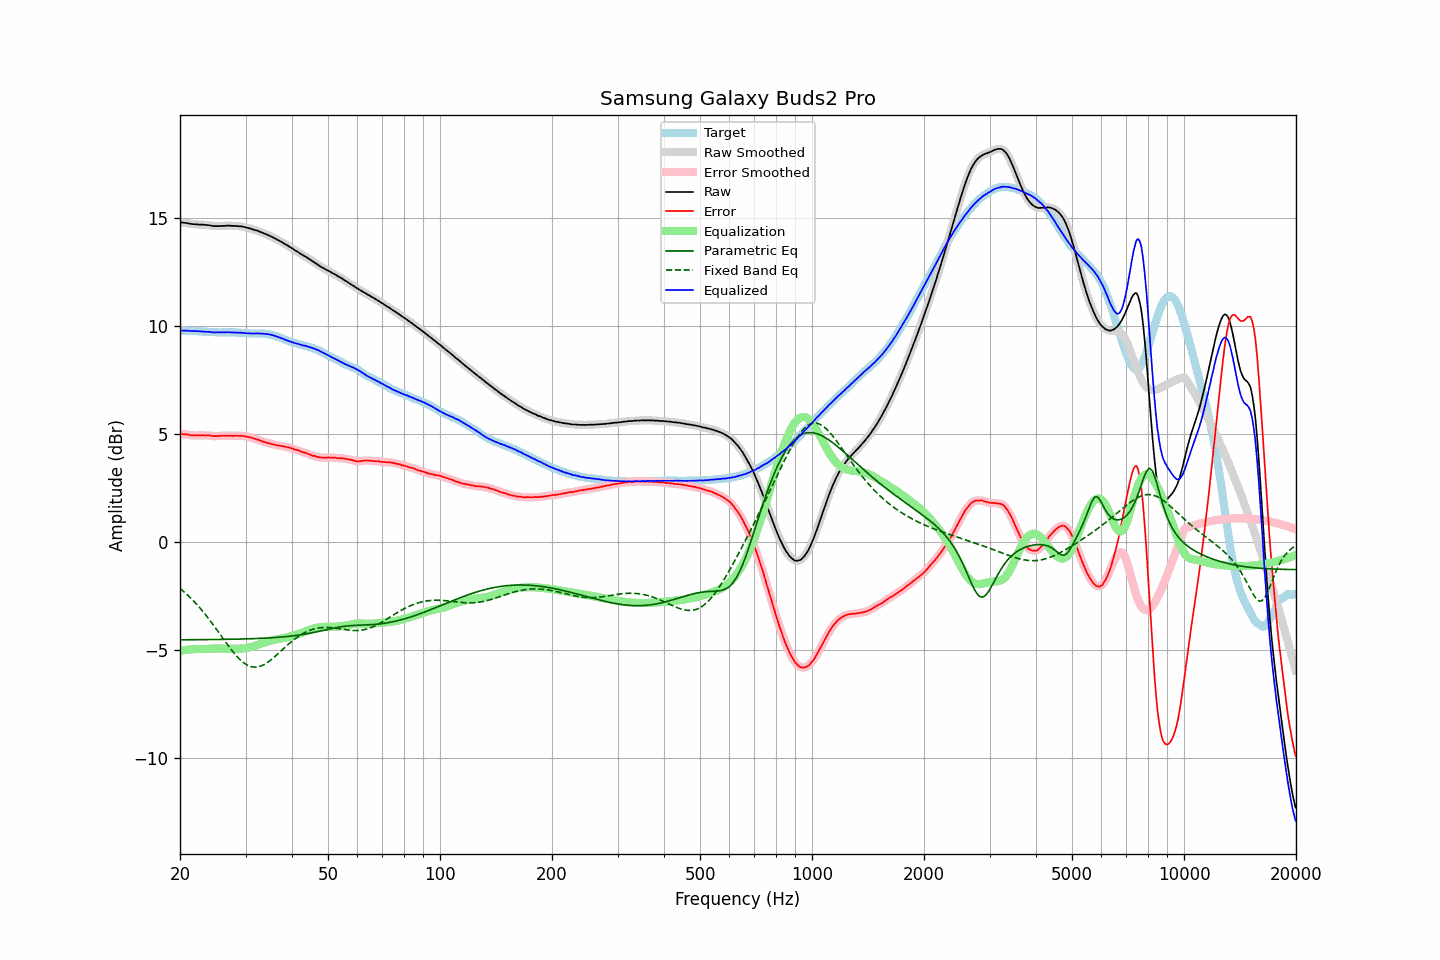

The file beside this chart, header and first rows:
frequency, raw, error, smoothed, error_smoothed, equalization, parametric_eq, fixed_band_eq, equalized_raw, equalized_smoothed, target
20.00, 14.81, 5.01, 14.81, 5.01, -5.02, -4.52, -2.14, 9.79, 9.79, 9.80
20.20, 14.81, 5.01, 14.81, 5.01, -5.01, -4.52, -2.20, 9.80, 9.80, 9.80
20.40, 14.80, 5.00, 14.80, 5.01, -5.00, -4.52, -2.26, 9.80, 9.80, 9.80
20.61, 14.79, 4.99, 14.79, 5.00, -4.99, -4.52, -2.33, 9.80, 9.80, 9.80
20.81, 14.78, 4.99, 14.78, 4.99, -4.98, -4.52, -2.40, 9.80, 9.80, 9.79
21.02, 14.77, 4.99, 14.77, 4.98, -4.97, -4.52, -2.47, 9.80, 9.80, 9.79
21.23, 14.75, 4.97, 14.75, 4.97, -4.97, -4.52, -2.54, 9.79, 9.79, 9.79
21.44, 14.74, 4.95, 14.74, 4.95, -4.96, -4.51, -2.61, 9.78, 9.78, 9.80
21.66, 14.73, 4.95, 14.73, 4.95, -4.95, -4.51, -2.69, 9.78, 9.78, 9.79
21.87, 14.73, 4.95, 14.73, 4.94, -4.95, -4.51, -2.76, 9.78, 9.78, 9.79
22.09, 14.72, 4.95, 14.72, 4.95, -4.95, -4.51, -2.84, 9.78, 9.78, 9.77
22.31, 14.72, 4.95, 14.72, 4.95, -4.94, -4.51, -2.93, 9.78, 9.77, 9.77
22.54, 14.71, 4.95, 14.72, 4.95, -4.95, -4.51, -3.01, 9.77, 9.77, 9.76
22.76, 14.71, 4.95, 14.71, 4.95, -4.95, -4.51, -3.10, 9.76, 9.77, 9.76
22.99, 14.71, 4.95, 14.71, 4.95, -4.95, -4.51, -3.18, 9.76, 9.76, 9.76
23.22, 14.70, 4.95, 14.70, 4.95, -4.95, -4.51, -3.28, 9.75, 9.75, 9.75
23.45, 14.69, 4.94, 14.70, 4.95, -4.95, -4.51, -3.37, 9.75, 9.75, 9.75
23.69, 14.69, 4.95, 14.69, 4.95, -4.94, -4.51, -3.46, 9.75, 9.75, 9.74
23.92, 14.68, 4.95, 14.68, 4.95, -4.94, -4.51, -3.56, 9.74, 9.74, 9.73
24.16, 14.67, 4.94, 14.67, 4.94, -4.93, -4.51, -3.66, 9.74, 9.74, 9.73
24.40, 14.65, 4.92, 14.65, 4.93, -4.93, -4.51, -3.76, 9.72, 9.73, 9.73
24.65, 14.64, 4.91, 14.65, 4.92, -4.93, -4.51, -3.86, 9.72, 9.72, 9.73
24.89, 14.64, 4.91, 14.64, 4.91, -4.92, -4.50, -3.96, 9.72, 9.72, 9.73
25.14, 14.64, 4.92, 14.64, 4.92, -4.92, -4.50, -4.06, 9.72, 9.72, 9.73
25.39, 14.64, 4.93, 14.64, 4.92, -4.92, -4.50, -4.17, 9.72, 9.72, 9.72
25.65, 14.64, 4.93, 14.65, 4.93, -4.92, -4.50, -4.27, 9.72, 9.72, 9.72
25.91, 14.65, 4.94, 14.65, 4.93, -4.93, -4.50, -4.38, 9.72, 9.72, 9.71
26.16, 14.65, 4.93, 14.65, 4.93, -4.93, -4.50, -4.48, 9.72, 9.72, 9.72
26.43, 14.65, 4.93, 14.66, 4.93, -4.93, -4.50, -4.58, 9.72, 9.72, 9.72
26.69, 14.66, 4.94, 14.66, 4.94, -4.94, -4.50, -4.69, 9.73, 9.72, 9.72
26.96, 14.66, 4.94, 14.66, 4.94, -4.94, -4.50, -4.79, 9.73, 9.72, 9.72
27.23, 14.66, 4.94, 14.66, 4.94, -4.94, -4.49, -4.89, 9.73, 9.72, 9.72
27.50, 14.65, 4.93, 14.66, 4.94, -4.94, -4.49, -4.98, 9.72, 9.72, 9.72
27.77, 14.65, 4.92, 14.65, 4.93, -4.94, -4.49, -5.08, 9.72, 9.72, 9.73
28.05, 14.65, 4.94, 14.65, 4.93, -4.93, -4.49, -5.17, 9.72, 9.71, 9.72
28.33, 14.64, 4.93, 14.64, 4.93, -4.93, -4.49, -5.25, 9.71, 9.71, 9.71
28.62, 14.64, 4.94, 14.64, 4.93, -4.93, -4.49, -5.34, 9.71, 9.71, 9.70
28.90, 14.63, 4.92, 14.63, 4.93, -4.93, -4.48, -5.41, 9.70, 9.71, 9.71
29.19, 14.63, 4.93, 14.63, 4.93, -4.92, -4.48, -5.48, 9.71, 9.70, 9.70
29.48, 14.61, 4.92, 14.62, 4.92, -4.92, -4.48, -5.55, 9.69, 9.70, 9.69
29.78, 14.60, 4.91, 14.60, 4.91, -4.91, -4.48, -5.60, 9.69, 9.69, 9.69
30.08, 14.58, 4.90, 14.58, 4.90, -4.90, -4.48, -5.65, 9.68, 9.68, 9.69
30.38, 14.56, 4.89, 14.56, 4.89, -4.89, -4.47, -5.70, 9.68, 9.68, 9.67
30.68, 14.54, 4.87, 14.54, 4.87, -4.87, -4.47, -5.73, 9.67, 9.67, 9.67
30.99, 14.52, 4.85, 14.52, 4.85, -4.85, -4.47, -5.76, 9.67, 9.67, 9.67
31.30, 14.50, 4.83, 14.50, 4.83, -4.83, -4.47, -5.77, 9.67, 9.67, 9.67
31.61, 14.47, 4.81, 14.48, 4.81, -4.81, -4.46, -5.78, 9.66, 9.67, 9.67
31.93, 14.45, 4.79, 14.45, 4.79, -4.78, -4.46, -5.78, 9.67, 9.67, 9.67
32.24, 14.43, 4.76, 14.43, 4.76, -4.76, -4.46, -5.78, 9.67, 9.67, 9.67
32.57, 14.40, 4.74, 14.40, 4.74, -4.73, -4.45, -5.76, 9.67, 9.67, 9.66
32.89, 14.37, 4.70, 14.37, 4.71, -4.71, -4.45, -5.74, 9.67, 9.67, 9.67
33.22, 14.34, 4.68, 14.34, 4.68, -4.68, -4.45, -5.71, 9.66, 9.66, 9.67
33.55, 14.31, 4.65, 14.31, 4.65, -4.66, -4.44, -5.68, 9.66, 9.66, 9.66
33.89, 14.28, 4.63, 14.28, 4.63, -4.63, -4.44, -5.64, 9.65, 9.65, 9.65
34.23, 14.25, 4.61, 14.25, 4.61, -4.61, -4.44, -5.59, 9.64, 9.64, 9.64
34.57, 14.22, 4.59, 14.22, 4.59, -4.59, -4.43, -5.54, 9.64, 9.63, 9.64
34.92, 14.18, 4.57, 14.19, 4.57, -4.57, -4.43, -5.48, 9.62, 9.62, 9.61
35.27, 14.15, 4.54, 14.15, 4.55, -4.55, -4.42, -5.42, 9.60, 9.60, 9.61
35.62, 14.11, 4.54, 14.11, 4.53, -4.53, -4.42, -5.36, 9.58, 9.58, 9.58
35.97, 14.07, 4.51, 14.07, 4.51, -4.51, -4.41, -5.30, 9.56, 9.56, 9.56
... 635 more rows
